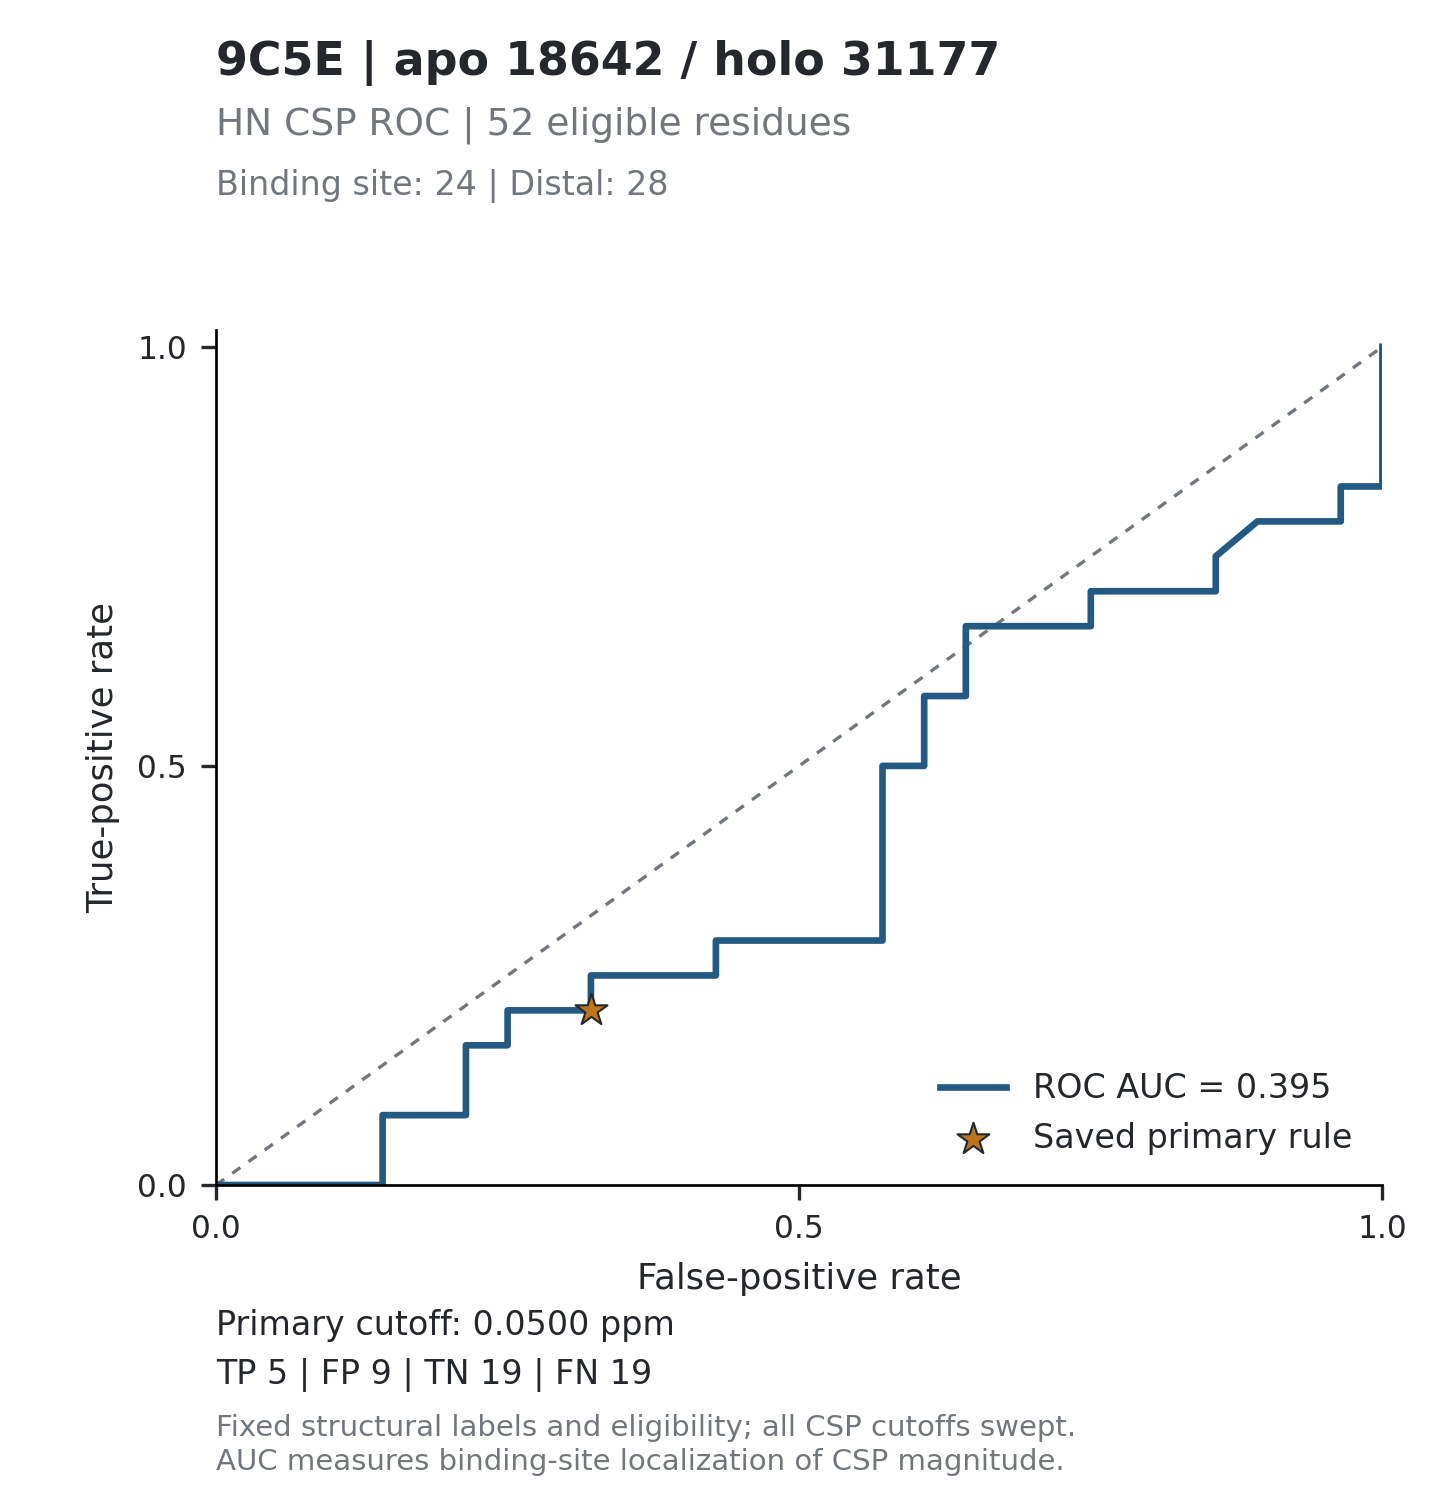

Data behind this chart, as committed beside it:
threshold, tp, fp, tn, fn, tpr, fpr, specificity, precision, fdr, tp_fp_ratio, target_id, score_mode
inf, 0, 0, 28, 24, 0, 0, 1, , , , 9C5E_18642, absolute_ppm
0.5301, 0, 1, 27, 24, 0, 0.03571, 0.9643, 0, 1, 0, 9C5E_18642, absolute_ppm
0.1272, 0, 2, 26, 24, 0, 0.07143, 0.9286, 0, 1, 0, 9C5E_18642, absolute_ppm
0.11, 0, 4, 24, 24, 0, 0.1429, 0.8571, 0, 1, 0, 9C5E_18642, absolute_ppm
0.0936, 1, 4, 24, 23, 0.04167, 0.1429, 0.8571, 0.2, 0.8, 0.25, 9C5E_18642, absolute_ppm
0.089, 2, 4, 24, 22, 0.08333, 0.1429, 0.8571, 0.3333, 0.6667, 0.5, 9C5E_18642, absolute_ppm
0.073, 2, 5, 23, 22, 0.08333, 0.1786, 0.8214, 0.2857, 0.7143, 0.4, 9C5E_18642, absolute_ppm
0.0673, 2, 6, 22, 22, 0.08333, 0.2143, 0.7857, 0.25, 0.75, 0.3333, 9C5E_18642, absolute_ppm
0.0665, 3, 6, 22, 21, 0.125, 0.2143, 0.7857, 0.3333, 0.6667, 0.5, 9C5E_18642, absolute_ppm
0.0631, 4, 6, 22, 20, 0.1667, 0.2143, 0.7857, 0.4, 0.6, 0.6667, 9C5E_18642, absolute_ppm
0.0618, 4, 7, 21, 20, 0.1667, 0.25, 0.75, 0.3636, 0.6364, 0.5714, 9C5E_18642, absolute_ppm
0.0564, 5, 7, 21, 19, 0.2083, 0.25, 0.75, 0.4167, 0.5833, 0.7143, 9C5E_18642, absolute_ppm
0.0548, 5, 8, 20, 19, 0.2083, 0.2857, 0.7143, 0.3846, 0.6154, 0.625, 9C5E_18642, absolute_ppm
0.0516, 5, 9, 19, 19, 0.2083, 0.3214, 0.6786, 0.3571, 0.6429, 0.5556, 9C5E_18642, absolute_ppm
0.0492, 6, 9, 19, 18, 0.25, 0.3214, 0.6786, 0.4, 0.6, 0.6667, 9C5E_18642, absolute_ppm
0.0474, 6, 10, 18, 18, 0.25, 0.3571, 0.6429, 0.375, 0.625, 0.6, 9C5E_18642, absolute_ppm
0.0467, 6, 11, 17, 18, 0.25, 0.3929, 0.6071, 0.3529, 0.6471, 0.5455, 9C5E_18642, absolute_ppm
0.046, 6, 12, 16, 18, 0.25, 0.4286, 0.5714, 0.3333, 0.6667, 0.5, 9C5E_18642, absolute_ppm
0.0444, 7, 12, 16, 17, 0.2917, 0.4286, 0.5714, 0.3684, 0.6316, 0.5833, 9C5E_18642, absolute_ppm
0.0439, 7, 13, 15, 17, 0.2917, 0.4643, 0.5357, 0.35, 0.65, 0.5385, 9C5E_18642, absolute_ppm
0.0421, 7, 14, 14, 17, 0.2917, 0.5, 0.5, 0.3333, 0.6667, 0.5, 9C5E_18642, absolute_ppm
0.034, 7, 15, 13, 17, 0.2917, 0.5357, 0.4643, 0.3182, 0.6818, 0.4667, 9C5E_18642, absolute_ppm
0.0338, 7, 16, 12, 17, 0.2917, 0.5714, 0.4286, 0.3043, 0.6957, 0.4375, 9C5E_18642, absolute_ppm
0.033, 8, 16, 12, 16, 0.3333, 0.5714, 0.4286, 0.3333, 0.6667, 0.5, 9C5E_18642, absolute_ppm
0.032, 9, 16, 12, 15, 0.375, 0.5714, 0.4286, 0.36, 0.64, 0.5625, 9C5E_18642, absolute_ppm
0.0313, 10, 16, 12, 14, 0.4167, 0.5714, 0.4286, 0.3846, 0.6154, 0.625, 9C5E_18642, absolute_ppm
0.0296, 11, 16, 12, 13, 0.4583, 0.5714, 0.4286, 0.4074, 0.5926, 0.6875, 9C5E_18642, absolute_ppm
0.0285, 12, 16, 12, 12, 0.5, 0.5714, 0.4286, 0.4286, 0.5714, 0.75, 9C5E_18642, absolute_ppm
0.0282, 12, 17, 11, 12, 0.5, 0.6071, 0.3929, 0.4138, 0.5862, 0.7059, 9C5E_18642, absolute_ppm
0.0268, 13, 17, 11, 11, 0.5417, 0.6071, 0.3929, 0.4333, 0.5667, 0.7647, 9C5E_18642, absolute_ppm
0.0238, 14, 17, 11, 10, 0.5833, 0.6071, 0.3929, 0.4516, 0.5484, 0.8235, 9C5E_18642, absolute_ppm
0.0233, 14, 18, 10, 10, 0.5833, 0.6429, 0.3571, 0.4375, 0.5625, 0.7778, 9C5E_18642, absolute_ppm
0.0225, 15, 18, 10, 9, 0.625, 0.6429, 0.3571, 0.4545, 0.5455, 0.8333, 9C5E_18642, absolute_ppm
0.0203, 16, 18, 10, 8, 0.6667, 0.6429, 0.3571, 0.4706, 0.5294, 0.8889, 9C5E_18642, absolute_ppm
0.02, 16, 19, 9, 8, 0.6667, 0.6786, 0.3214, 0.4571, 0.5429, 0.8421, 9C5E_18642, absolute_ppm
0.0189, 16, 20, 8, 8, 0.6667, 0.7143, 0.2857, 0.4444, 0.5556, 0.8, 9C5E_18642, absolute_ppm
0.0176, 16, 21, 7, 8, 0.6667, 0.75, 0.25, 0.4324, 0.5676, 0.7619, 9C5E_18642, absolute_ppm
0.0174, 17, 21, 7, 7, 0.7083, 0.75, 0.25, 0.4474, 0.5526, 0.8095, 9C5E_18642, absolute_ppm
0.0157, 17, 22, 6, 7, 0.7083, 0.7857, 0.2143, 0.4359, 0.5641, 0.7727, 9C5E_18642, absolute_ppm
0.0149, 17, 23, 5, 7, 0.7083, 0.8214, 0.1786, 0.425, 0.575, 0.7391, 9C5E_18642, absolute_ppm
0.0143, 17, 24, 4, 7, 0.7083, 0.8571, 0.1429, 0.4146, 0.5854, 0.7083, 9C5E_18642, absolute_ppm
0.0142, 18, 24, 4, 6, 0.75, 0.8571, 0.1429, 0.4286, 0.5714, 0.75, 9C5E_18642, absolute_ppm
0.0123, 19, 25, 3, 5, 0.7917, 0.8929, 0.1071, 0.4318, 0.5682, 0.76, 9C5E_18642, absolute_ppm
0.0112, 19, 26, 2, 5, 0.7917, 0.9286, 0.07143, 0.4222, 0.5778, 0.7308, 9C5E_18642, absolute_ppm
0.0106, 19, 27, 1, 5, 0.7917, 0.9643, 0.03571, 0.413, 0.587, 0.7037, 9C5E_18642, absolute_ppm
0.0075, 20, 27, 1, 4, 0.8333, 0.9643, 0.03571, 0.4255, 0.5745, 0.7407, 9C5E_18642, absolute_ppm
0.0073, 20, 28, 0, 4, 0.8333, 1, 0, 0.4167, 0.5833, 0.7143, 9C5E_18642, absolute_ppm
0.0069, 21, 28, 0, 3, 0.875, 1, 0, 0.4286, 0.5714, 0.75, 9C5E_18642, absolute_ppm
0.0038, 22, 28, 0, 2, 0.9167, 1, 0, 0.44, 0.56, 0.7857, 9C5E_18642, absolute_ppm
0.0035, 23, 28, 0, 1, 0.9583, 1, 0, 0.451, 0.549, 0.8214, 9C5E_18642, absolute_ppm
0.0028, 24, 28, 0, 0, 1, 1, 0, 0.4615, 0.5385, 0.8571, 9C5E_18642, absolute_ppm
inf, 0, 0, 28, 24, 0, 0, 1, , , , 9C5E_18642, relative
10.6, 0, 1, 27, 24, 0, 0.03571, 0.9643, 0, 1, 0, 9C5E_18642, relative
2.544, 0, 2, 26, 24, 0, 0.07143, 0.9286, 0, 1, 0, 9C5E_18642, relative
2.2, 0, 4, 24, 24, 0, 0.1429, 0.8571, 0, 1, 0, 9C5E_18642, relative
1.872, 1, 4, 24, 23, 0.04167, 0.1429, 0.8571, 0.2, 0.8, 0.25, 9C5E_18642, relative
1.78, 2, 4, 24, 22, 0.08333, 0.1429, 0.8571, 0.3333, 0.6667, 0.5, 9C5E_18642, relative
1.46, 2, 5, 23, 22, 0.08333, 0.1786, 0.8214, 0.2857, 0.7143, 0.4, 9C5E_18642, relative
1.346, 2, 6, 22, 22, 0.08333, 0.2143, 0.7857, 0.25, 0.75, 0.3333, 9C5E_18642, relative
1.33, 3, 6, 22, 21, 0.125, 0.2143, 0.7857, 0.3333, 0.6667, 0.5, 9C5E_18642, relative
... 42 more rows
